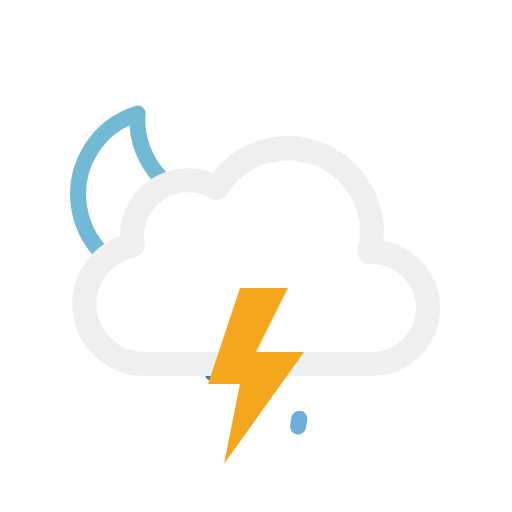
t = 0.00 s
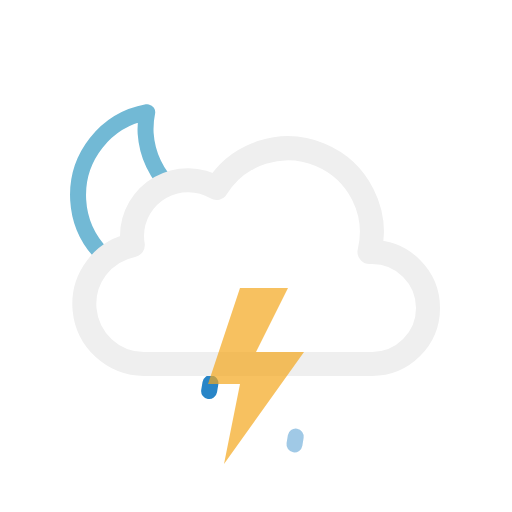
t = 1.67 s
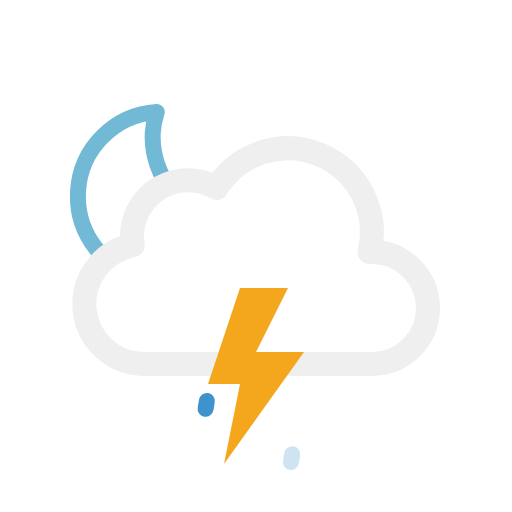
t = 3.33 s
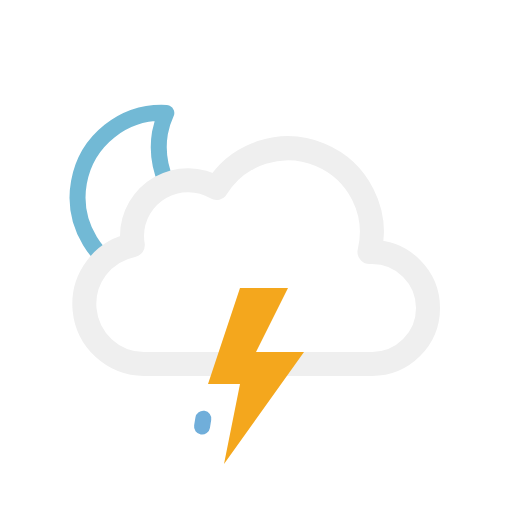
t = 5.00 s
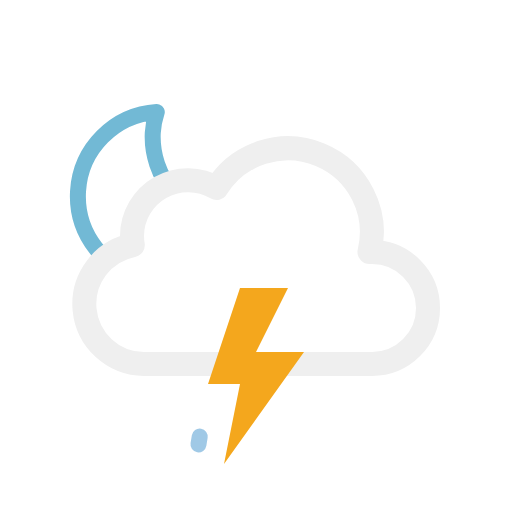
t = 6.67 s
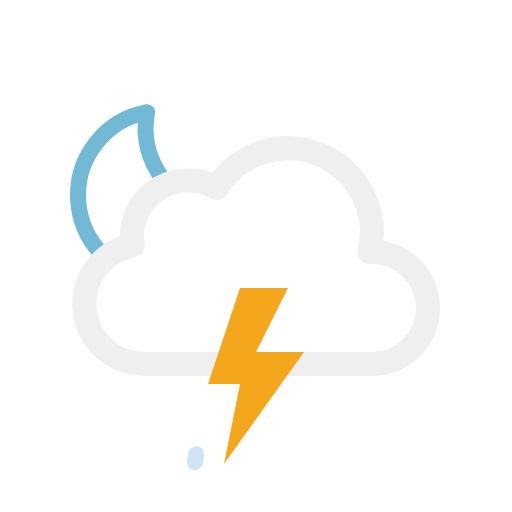
t = 8.33 s

The animated SVG that drew these frames (rendered in a browser with its animation timeline set to each time). Animation: 8 SMIL elements (animate=4,animateTransform=4); one cycle of 10.00 s, repeats indefinitely.

<svg xmlns="http://www.w3.org/2000/svg" viewBox="0 0 64 64">
	
	<defs>
		<clipPath id="a">
			<polyline points="42 64 44.85 47 21.05 47 17 64" fill="none"/>
		</clipPath>
	</defs>
	<clipPath id="b">
			<polygon points="10.55 34.21 6.72 30.79 4.72 24.79 5.72 17.79 9.72 12.79 14.72 9.79 20.72 9.79 25.72 10.79 28.72 13.79 31.28 18.15 26.72 22.79 21.72 22.79 16.72 27.79 16.72 30.79 10.55 34.21" fill="none"/>
	</clipPath>
		<g clip-path="url(#b)">
		<g>
			<path d="M29.33,27.13A10.6,10.6,0,0,1,18.65,16.6,10.44,10.44,0,0,1,19,14,10.54,10.54,0,1,0,30.5,27.07,11.46,11.46,0,0,1,29.33,27.13Z" fill="none" stroke="#72b9d5" stroke-linecap="round" stroke-linejoin="round" stroke-width="2"/>

			<animateTransform attributeName="transform" type="rotate" values="-10 19.22 24.293;10 19.22 24.293;-10 19.22 24.293" dur="10s" repeatCount="indefinite"/>
		</g>
	</g>

	<g clip-path="url(#a)">
		<g>
			<line x1="32.08" y1="49.01" x2="31.92" y2="49.99" fill="none" stroke="#2885c7" stroke-linecap="round" stroke-miterlimit="10" stroke-width="2"/>
			<animateTransform attributeName="transform" type="translate" values="2 -10; -2 10" dur="1.5s" repeatCount="indefinite"/>
			<animate attributeName="opacity" values="1;1;0" dur="1.5s" repeatCount="indefinite"/>
		</g>
		<g>
			<line x1="26.08" y1="49.01" x2="25.92" y2="49.99" fill="none" stroke="#2885c7" stroke-linecap="round" stroke-miterlimit="10" stroke-width="2"/>
			<animateTransform attributeName="transform" type="translate" begin="-0.5s" values="2 -10; -2 10" dur="1.5s" repeatCount="indefinite"/>
			<animate attributeName="opacity" values="1;1;0" dur="1.5s" begin="-0.5s" repeatCount="indefinite"/>
		</g>
		<g>
			<line x1="38.08" y1="49.01" x2="37.92" y2="49.99" fill="none" stroke="#2885c7" stroke-linecap="round" stroke-miterlimit="10" stroke-width="2"/>
			<animateTransform attributeName="transform" type="translate" begin="-1s" values="2 -10; -2 10" dur="1.5s" repeatCount="indefinite"/>
			<animate attributeName="opacity" values="1;1;0" dur="1.5s" begin="-1s" repeatCount="indefinite"/>
		</g>
	</g>
	
	
	<path d="M46.5,31.5l-.32,0a10.49,10.49,0,0,0-19.11-8,7,7,0,0,0-10.57,6,7.21,7.21,0,0,0,.1,1.14A7.5,7.5,0,0,0,18,45.5a4.19,4.19,0,0,0,.5,0v0h28a7,7,0,0,0,0-14Z" fill="none" stroke="#efefef" stroke-linejoin="round" stroke-width="3"/>
	<!-- <g clip-path="url(#a)"> -->
	<g>
		<polygon points="30 36 26 48 30 48 28 58 38 44 32 44 36 36 30 36" fill="#f4a71d"/>

		<animate id="a" attributeName="opacity" values="1;1;1;1;1;1;0.1;1;0.1;1;1;0.1;1;0.1;1" dur="2s" repeatCount="indefinite"/>
	</g>
	
</svg>
